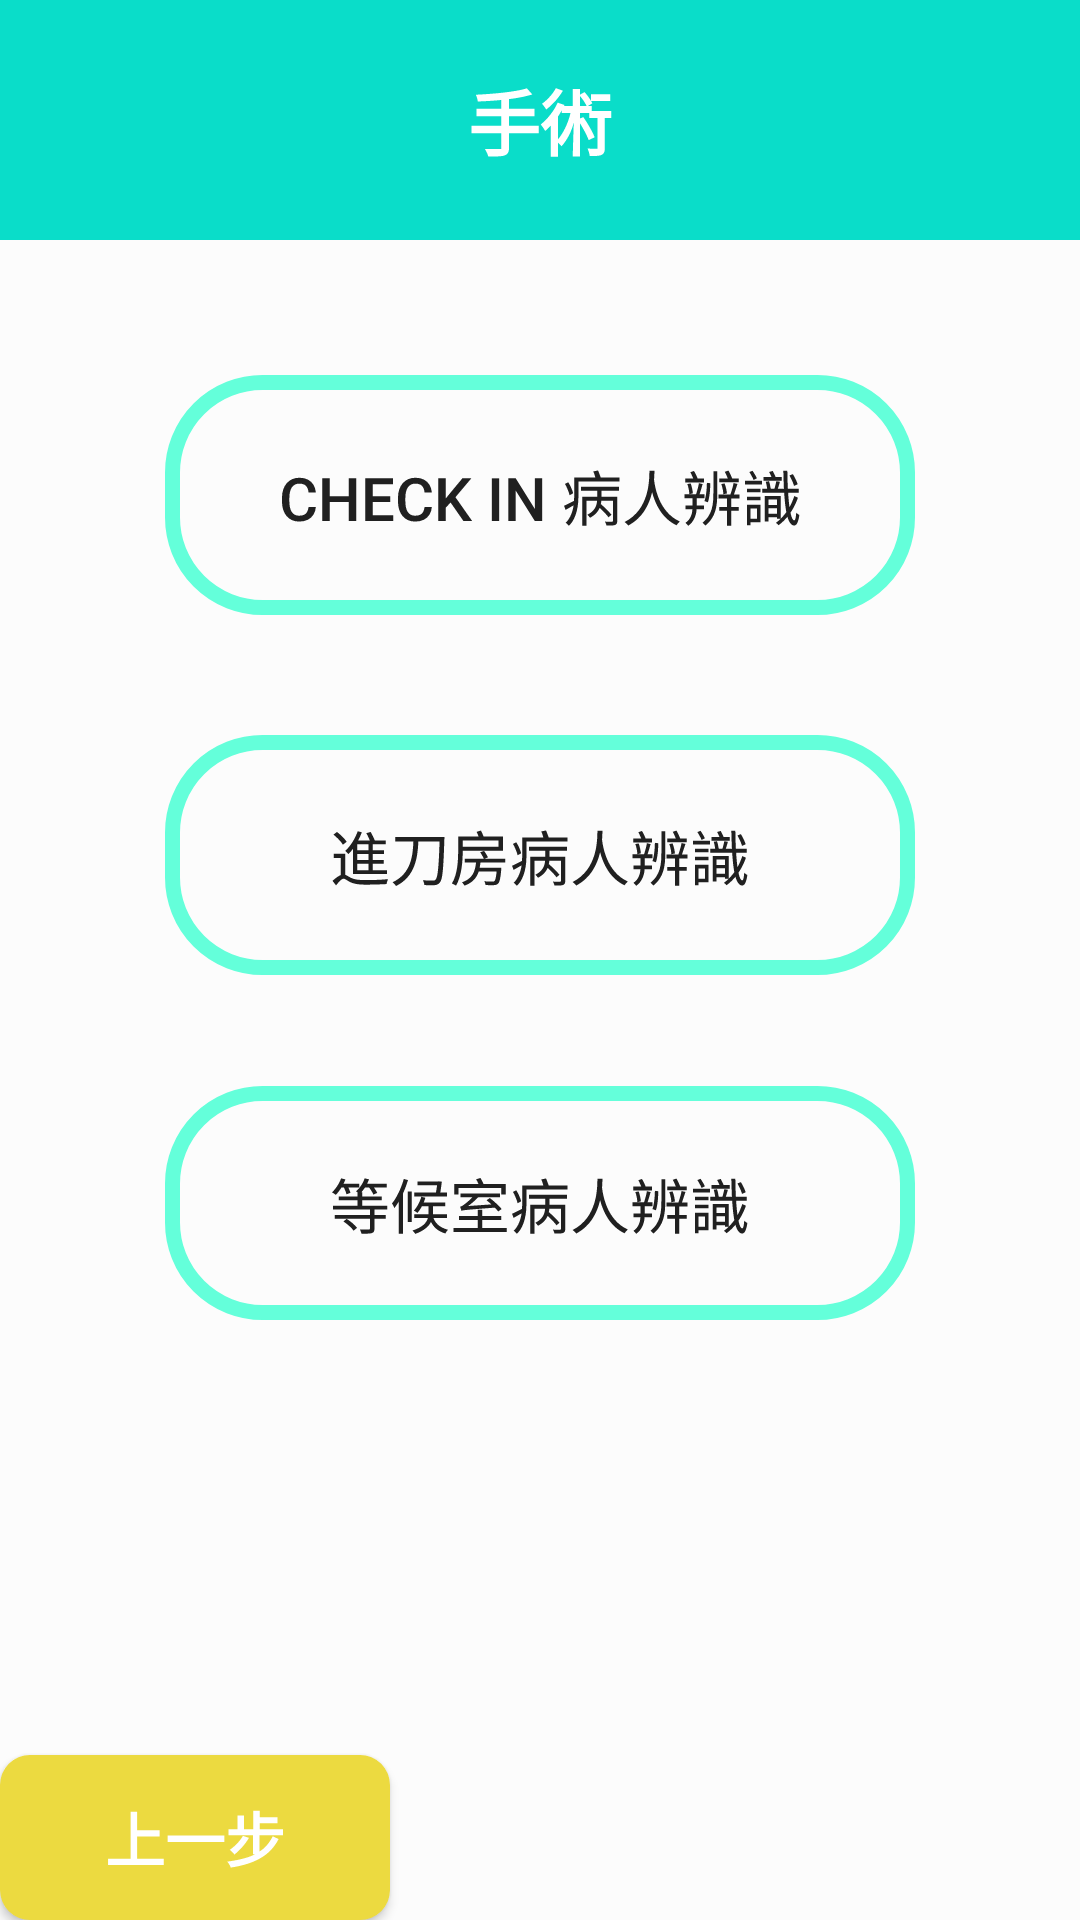

Reconstruct the res/layout file that produces this screen, plus the resources it refers to.
<!-- AndroidManifest.xml: application theme Theme.GraduatePJ -->
<!-- res/layout/activity_operation_home.xml -->
<?xml version="1.0" encoding="utf-8"?>
<LinearLayout xmlns:android="http://schemas.android.com/apk/res/android"
    xmlns:tools="http://schemas.android.com/tools"
    android:layout_width="match_parent"
    android:layout_height="match_parent"
    android:rotationX="-360"
    tools:context=".OperationHome"
    android:background="#FCFCFC"
    android:orientation="vertical">

    <TextView
        android:text="手術"
        android:id="@+id/Title"
        android:textStyle="bold"
        android:layout_width="match_parent"
        android:layout_height="80dp"
        android:background="#0ADDC9"
        android:gravity="center"
        android:textColor="#ffffff"
        android:textSize="@dimen/dp_24"/>

    <Button
        android:id="@+id/CheckInButton"
        android:text="Check in 病人辨識"
        android:layout_width="@dimen/dp_250"
        android:layout_height="80dp"
        android:layout_marginTop="45dp"
        android:background="@drawable/collectpagebutton"
        android:layout_gravity="center"
        android:textSize="@dimen/dp_20"/>

    <Button
        android:id="@+id/OperationButton"
        android:layout_width="@dimen/dp_250"
        android:layout_height="80dp"
        android:layout_gravity="center"
        android:layout_marginTop="40dp"
        android:background="@drawable/collectpagebutton"
        android:text="進刀房病人辨識"
        android:textSize="@dimen/dp_20" />

    <Button
        android:id="@+id/WaitingButton"
        android:layout_width="@dimen/dp_250"
        android:layout_height="78dp"
        android:layout_gravity="center"
        android:layout_marginTop="37dp"
        android:background="@drawable/collectpagebutton"
        android:text="等候室病人辨識"
        android:textSize="@dimen/dp_20" />

    <LinearLayout
        android:layout_width="match_parent"
        android:layout_height="match_parent"
        android:orientation="horizontal"
        >
        <Button
            android:id="@+id/BackButton"
            android:text="上一步"
            android:layout_width="130dp"
            android:layout_height="55dp"
            android:background="@drawable/functionbutton_2"
            android:layout_gravity="bottom"
            android:textSize="20dp"
            android:textColor="@color/white"
            android:textStyle="bold"
            />
    </LinearLayout>
</LinearLayout>
<!-- resources referenced by this layout -->
<resources>
  <dimen name="dp_20">20dp</dimen>
  <dimen name="dp_24">24dp</dimen>
  <dimen name="dp_250">250dp</dimen>
  <!-- drawable collectpagebutton (drawable) -->
  <?xml version="1.0" encoding="utf-8"?>
  <shape xmlns:android="http://schemas.android.com/apk/res/android" android:shape="rectangle">
  
      <stroke android:color="#64FFDA" android:width="5dp"/>
      <corners android:radius="30dp"/>
  
  </shape>
  <!-- drawable functionbutton_2 (drawable) -->
  <?xml version="1.0" encoding="utf-8"?>
  <shape xmlns:android="http://schemas.android.com/apk/res/android" android:shape="rectangle">
  
      <solid android:color="#ECDA40"/>
      <corners android:radius="10dp"/>
  
  </shape>
  <style name="Theme.GraduatePJ" parent="Theme.AppCompat.Light.NoActionBar">
          
          <item name="colorPrimary">@color/purple_500</item>
          <item name="colorPrimaryVariant">@color/purple_700</item>
          <item name="colorOnPrimary">@color/white</item>
          
          <item name="colorSecondary">@color/teal_200</item>
          <item name="colorSecondaryVariant">@color/teal_700</item>
          <item name="colorOnSecondary">@color/black</item>
          
          <item name="android:statusBarColor" tools:targetApi="l">?attr/colorPrimaryVariant</item>
          
      </style>
  <!-- not gathered from this repository: default colours our renderer supplied (Android Studio template values) -->
  <color name="purple_500">#FF6200EE</color>
  <color name="purple_700">#FF3700B3</color>
  <color name="teal_200">#FF03DAC5</color>
  <color name="teal_700">#FF018786</color>
  <color name="black">#FF000000</color>
  <color name="white">#FFFFFFFF</color>
</resources>
